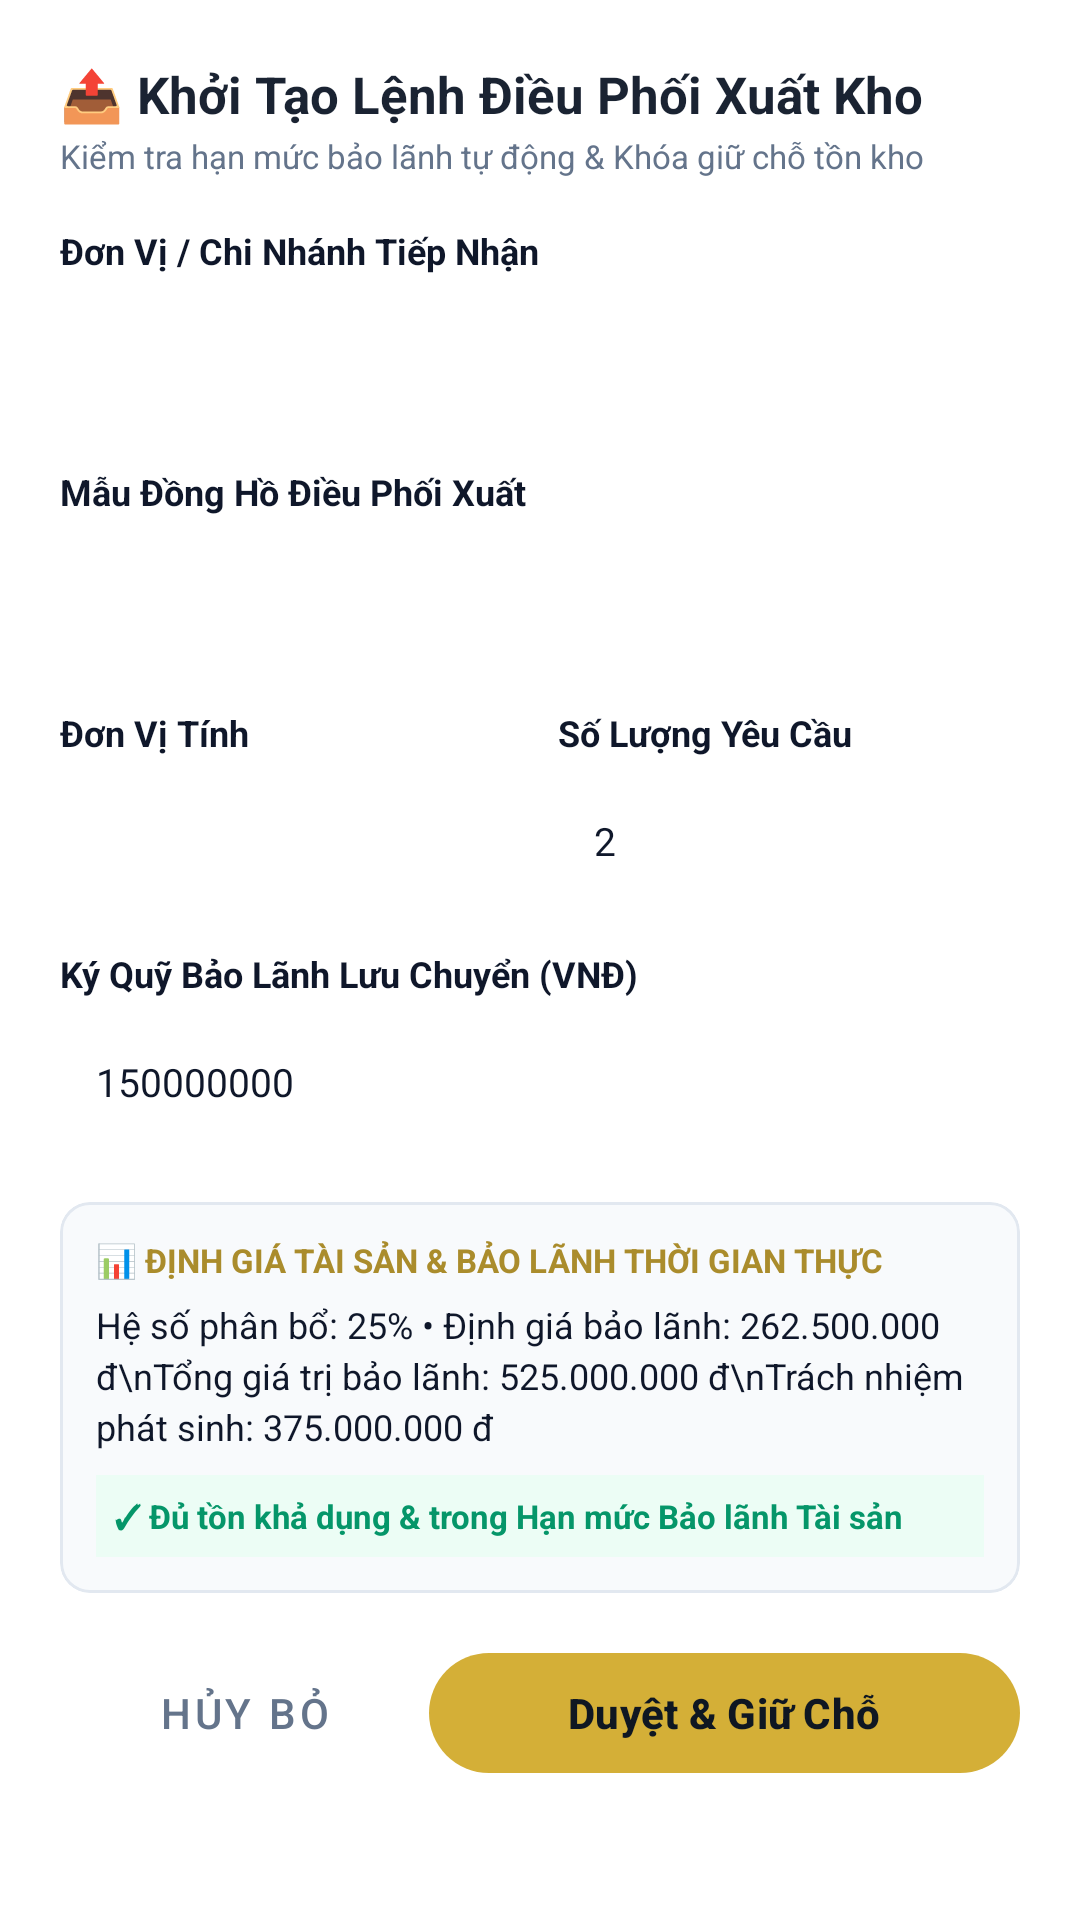

This screen was rendered from an Android layout file. Write that file and the resources it references.
<!-- AndroidManifest.xml: application theme Theme.ChronoVaultWMS -->
<!-- res/layout/dialog_create_outbound_order.xml -->
<?xml version="1.0" encoding="utf-8"?>
<ScrollView
    xmlns:android="http://schemas.android.com/apk/res/android"
    xmlns:app="http://schemas.android.com/apk/res-auto"
    android:layout_width="match_parent"
    android:layout_height="wrap_content"
    android:background="@color/card_bg">

    <LinearLayout
        android:layout_width="match_parent"
        android:layout_height="wrap_content"
        android:orientation="vertical"
        android:padding="20dp">

        <TextView
            android:layout_width="wrap_content"
            android:layout_height="wrap_content"
            android:text="📤 Khởi Tạo Lệnh Điều Phối Xuất Kho"
            android:textColor="@color/primary"
            android:textSize="17sp"
            android:textStyle="bold" />

        <TextView
            android:layout_width="wrap_content"
            android:layout_height="wrap_content"
            android:layout_marginTop="2dp"
            android:text="Kiểm tra hạn mức bảo lãnh tự động &amp; Khóa giữ chỗ tồn kho"
            android:textColor="@color/text_secondary"
            android:textSize="11sp" />

        
        <TextView
            android:layout_width="wrap_content"
            android:layout_height="wrap_content"
            android:layout_marginTop="16dp"
            android:text="Đơn Vị / Chi Nhánh Tiếp Nhận"
            android:textColor="@color/text_primary"
            android:textSize="12sp"
            android:textStyle="bold" />

        <Spinner
            android:id="@+id/spDealer"
            android:layout_width="match_parent"
            android:layout_height="48dp"
            android:layout_marginTop="4dp"
            android:background="@drawable/bg_search_input" />

        
        <TextView
            android:layout_width="wrap_content"
            android:layout_height="wrap_content"
            android:layout_marginTop="12dp"
            android:text="Mẫu Đồng Hồ Điều Phối Xuất"
            android:textColor="@color/text_primary"
            android:textSize="12sp"
            android:textStyle="bold" />

        <Spinner
            android:id="@+id/spProduct"
            android:layout_width="match_parent"
            android:layout_height="48dp"
            android:layout_marginTop="4dp"
            android:background="@drawable/bg_search_input" />

        
        <LinearLayout
            android:layout_width="match_parent"
            android:layout_height="wrap_content"
            android:layout_marginTop="12dp"
            android:orientation="horizontal">

            <LinearLayout
                android:layout_width="0dp"
                android:layout_height="wrap_content"
                android:layout_weight="1"
                android:layout_marginEnd="6dp"
                android:orientation="vertical">

                <TextView
                    android:layout_width="wrap_content"
                    android:layout_height="wrap_content"
                    android:text="Đơn Vị Tính"
                    android:textColor="@color/text_primary"
                    android:textSize="12sp"
                    android:textStyle="bold" />

                <Spinner
                    android:id="@+id/spUnit"
                    android:layout_width="match_parent"
                    android:layout_height="48dp"
                    android:layout_marginTop="4dp"
                    android:background="@drawable/bg_search_input" />
            </LinearLayout>

            <LinearLayout
                android:layout_width="0dp"
                android:layout_height="wrap_content"
                android:layout_weight="1"
                android:layout_marginStart="6dp"
                android:orientation="vertical">

                <TextView
                    android:layout_width="wrap_content"
                    android:layout_height="wrap_content"
                    android:text="Số Lượng Yêu Cầu"
                    android:textColor="@color/text_primary"
                    android:textSize="12sp"
                    android:textStyle="bold" />

                <EditText
                    android:id="@+id/etQuantity"
                    android:layout_width="match_parent"
                    android:layout_height="48dp"
                    android:layout_marginTop="4dp"
                    android:background="@drawable/bg_search_input"
                    android:inputType="number"
                    android:paddingStart="12dp"
                    android:paddingEnd="12dp"
                    android:text="2"
                    android:textColor="@color/text_primary"
                    android:textSize="13sp" />
            </LinearLayout>
        </LinearLayout>

        
        <TextView
            android:layout_width="wrap_content"
            android:layout_height="wrap_content"
            android:layout_marginTop="12dp"
            android:text="Ký Quỹ Bảo Lãnh Lưu Chuyển (VNĐ)"
            android:textColor="@color/text_primary"
            android:textSize="12sp"
            android:textStyle="bold" />

        <EditText
            android:id="@+id/etDepositAmount"
            android:layout_width="match_parent"
            android:layout_height="48dp"
            android:layout_marginTop="4dp"
            android:background="@drawable/bg_search_input"
            android:inputType="numberDecimal"
            android:paddingStart="12dp"
            android:paddingEnd="12dp"
            android:text="150000000"
            android:textColor="@color/text_primary"
            android:textSize="13sp" />

        
        <com.google.android.material.card.MaterialCardView
            android:layout_width="match_parent"
            android:layout_height="wrap_content"
            android:layout_marginTop="16dp"
            app:cardCornerRadius="10dp"
            app:cardElevation="0dp"
            app:strokeColor="@color/border_color"
            app:strokeWidth="1dp"
            app:cardBackgroundColor="#F8FAFC">

            <LinearLayout
                android:layout_width="match_parent"
                android:layout_height="wrap_content"
                android:orientation="vertical"
                android:padding="12dp">

                <TextView
                    android:layout_width="wrap_content"
                    android:layout_height="wrap_content"
                    android:text="📊 ĐỊNH GIÁ TÀI SẢN &amp; BẢO LÃNH THỜI GIAN THỰC"
                    android:textColor="@color/accent_gold_dark"
                    android:textSize="11sp"
                    android:textStyle="bold" />

                <TextView
                    android:id="@+id/tvCalcPreview"
                    android:layout_width="match_parent"
                    android:layout_height="wrap_content"
                    android:layout_marginTop="6dp"
                    android:lineSpacingExtra="3dp"
                    android:text="Hệ số phân bổ: 25% • Định giá bảo lãnh: 262.500.000 đ\nTổng giá trị bảo lãnh: 525.000.000 đ\nTrách nhiệm phát sinh: 375.000.000 đ"
                    android:textColor="@color/text_primary"
                    android:textSize="12sp" />

                <TextView
                    android:id="@+id/tvCreditCheckWarning"
                    android:layout_width="match_parent"
                    android:layout_height="wrap_content"
                    android:layout_marginTop="8dp"
                    android:background="#ECFDF5"
                    android:padding="6dp"
                    android:text="✓ Đủ tồn khả dụng &amp; trong Hạn mức Bảo lãnh Tài sản"
                    android:textColor="#059669"
                    android:textSize="11sp"
                    android:textStyle="bold" />
            </LinearLayout>
        </com.google.android.material.card.MaterialCardView>

        
        <LinearLayout
            android:layout_width="match_parent"
            android:layout_height="wrap_content"
            android:layout_marginTop="16dp"
            android:orientation="horizontal">

            <com.google.android.material.button.MaterialButton
                android:id="@+id/btnCancelOrder"
                style="@style/Widget.MaterialComponents.Button.TextButton"
                android:layout_width="0dp"
                android:layout_height="48dp"
                android:layout_weight="1"
                android:text="Hủy Bỏ"
                android:textColor="@color/text_secondary" />

            <com.google.android.material.button.MaterialButton
                android:id="@+id/btnSubmitOrder"
                android:layout_width="0dp"
                android:layout_height="48dp"
                android:layout_weight="1.6"
                android:text="Duyệt &amp; Giữ Chỗ"
                android:textColor="@color/primary_dark"
                android:textStyle="bold"
                app:backgroundTint="@color/accent_gold" />
        </LinearLayout>

    </LinearLayout>
</ScrollView>
<!-- resources referenced by this layout -->
<resources>
  <color name="accent_gold">#D4AF37</color>
  <color name="accent_gold_dark">#AA8C2C</color>
  <color name="border_color">#E2E8F0</color>
  <color name="card_bg">#FFFFFF</color>
  <color name="primary">#1A2332</color>
  <color name="primary_dark">#0F1722</color>
  <color name="text_primary">#0F172A</color>
  <color name="text_secondary">#64748B</color>
  <style name="Theme.ChronoVaultWMS" parent="Base.Theme.ChronoVaultWMS" />
  <style name="Base.Theme.ChronoVaultWMS" parent="Theme.Material3.DayNight.NoActionBar">
          
          
      </style>
</resources>
